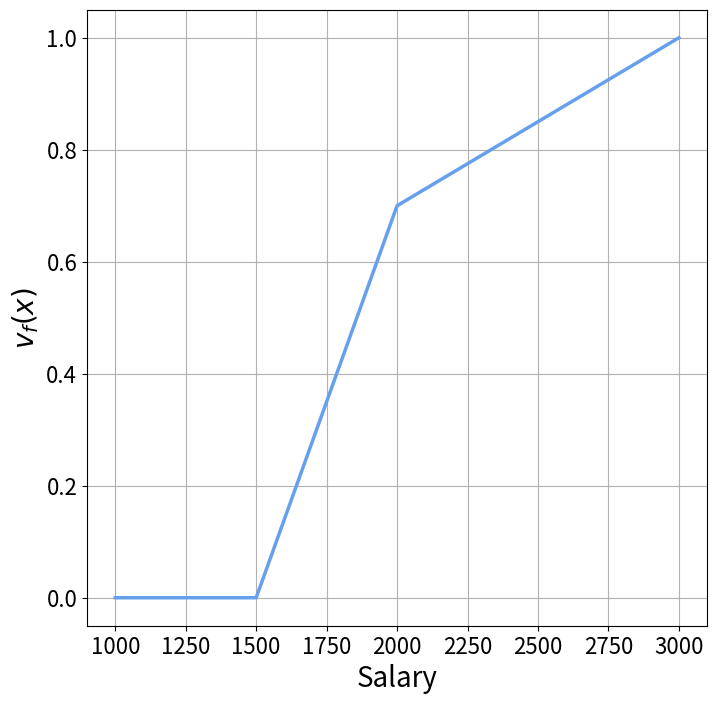

Here is the Python script that generated this plot:
import numpy as np
import matplotlib.pyplot as plt

# Define points for salary value function
# Lower threshold below 1500, steep increase to 2000, less steep to 3000
x_points = np.array([1000, 1500, 2000, 3000])
y_points = np.array([0, 0, 0.7, 1])

# Plot the piecewise linear function
plt.figure(figsize=(8, 8))
plt.plot(x_points, y_points, label='Salary Value Function', color='#66a0ed', linewidth=2.5)

# Add labels and title
plt.xlabel('Salary', fontsize=20)
plt.ylabel('$v_f(x)$', fontsize=20)
# plt.title('Comparison of Two Slightly Different Piecewise Linear Value Functions (0 to 1)')
# plt.legend(fontsize=20)
plt.grid(True)
plt.tick_params(axis='both', labelsize=16)
plt.ylim(-0.05, 1.05)
plt.savefig('value_function_example.pdf', dpi=300, bbox_inches='tight')
plt.show()
